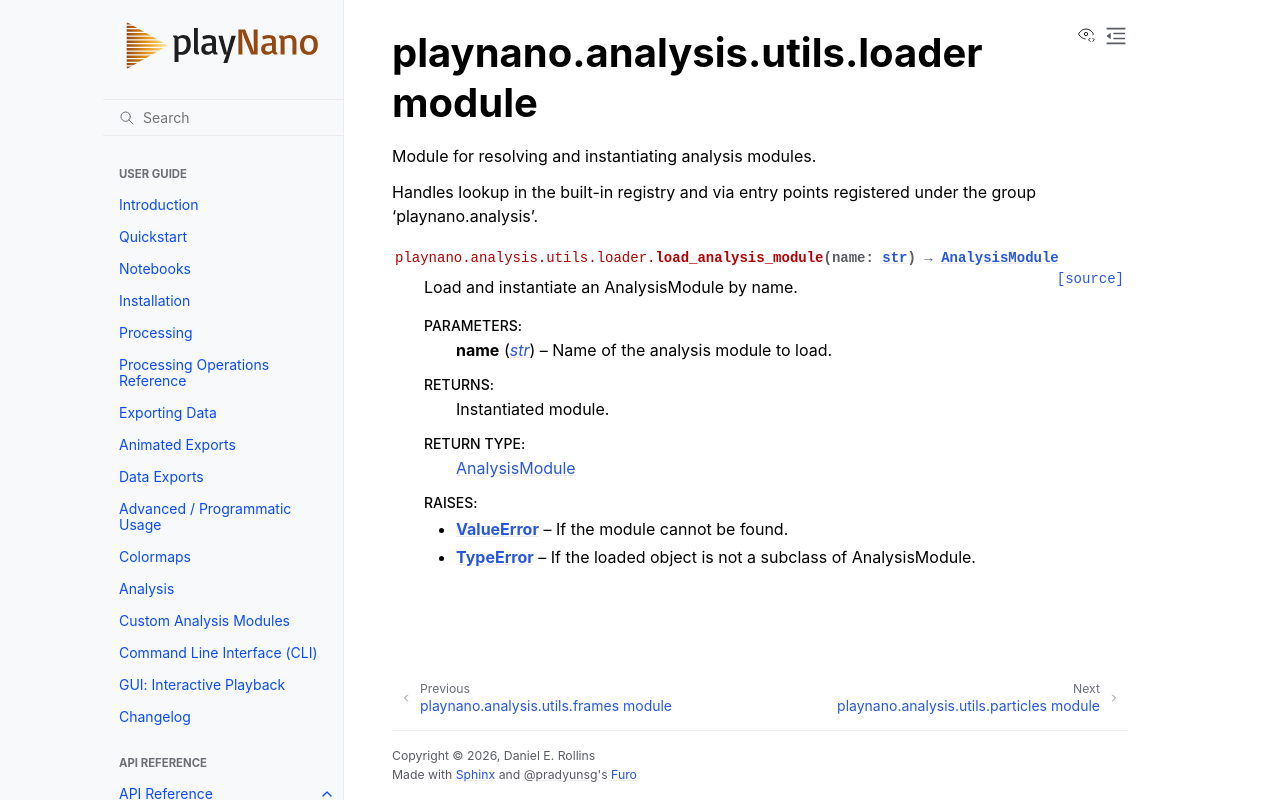

repository: derollins/playNano · page: v0.4.0.post1/api/playnano.analysis.utils.loader.html · generator: sphinx

playnano.analysis.utils.loader module
=====================================

.. automodule:: playnano.analysis.utils.loader
   :members:
   :undoc-members:
   :show-inheritance:
